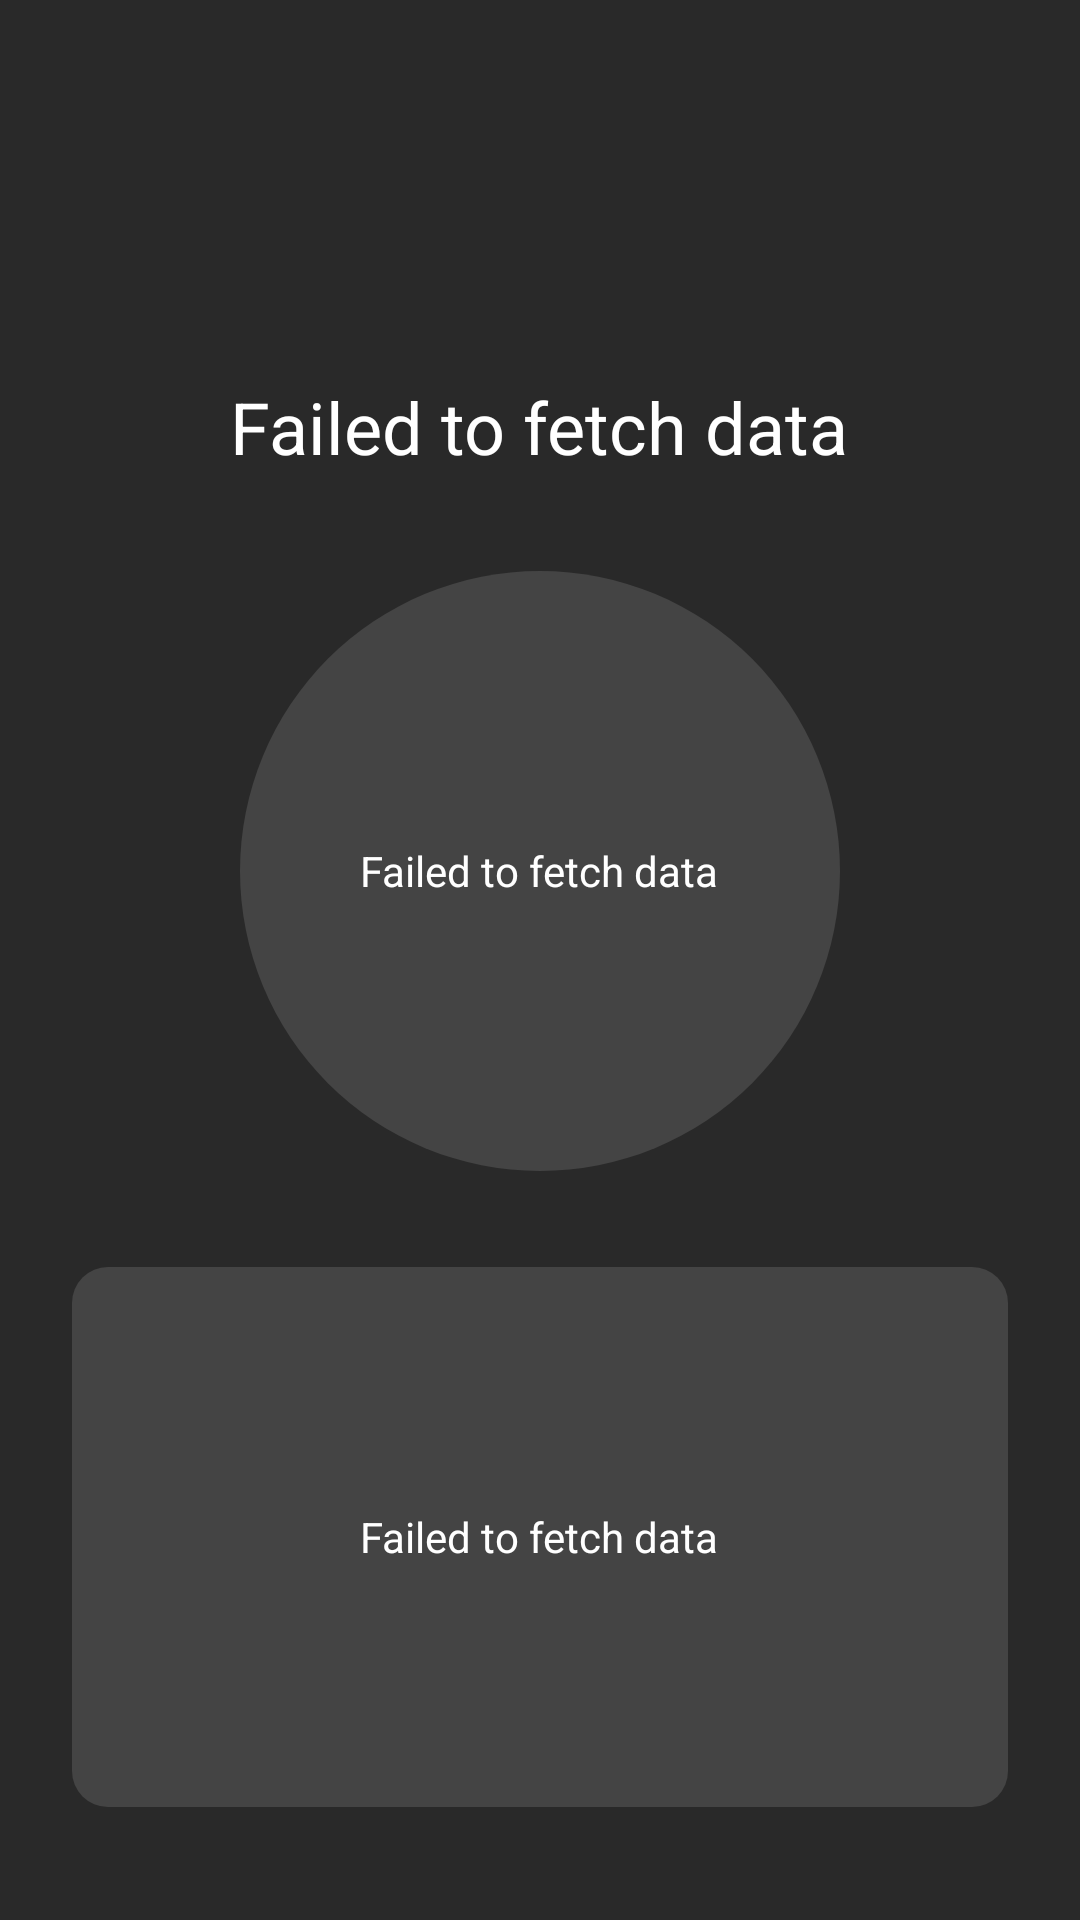

Produce the Android XML layout that renders to this screen, including the resource entries it uses.
<!-- AndroidManifest.xml: application theme Theme.WeatherApp -->
<!-- res/layout/unavailable_data_layout.xml -->
<?xml version="1.0" encoding="utf-8"?>
<LinearLayout xmlns:android="http://schemas.android.com/apk/res/android"
    xmlns:tools="http://schemas.android.com/tools"
    android:orientation="vertical"
    android:layout_width="match_parent"
    android:layout_height="match_parent"
    android:gravity="center_horizontal"
    android:background="@color/black_light_bg">

    <ImageView
        android:layout_width="90dp"
        android:layout_height="90dp"
        android:layout_marginTop="32dp"
        android:scaleType="fitXY"/>

    <TextView
        android:layout_width="wrap_content"
        android:layout_height="wrap_content"
        android:layout_marginTop="4dp"
        android:text="Failed to fetch data"
        android:textSize="24sp"
        android:textColor="@android:color/white"/>

    <LinearLayout
        android:layout_width="200dp"
        android:layout_height="200dp"
        android:layout_marginTop="32dp"
        android:gravity="center"
        android:background="@drawable/circular_white_bg">

        <TextView
            android:layout_width="wrap_content"
            android:layout_height="wrap_content"
            android:text="Failed to fetch data"
            android:textSize="14sp"
            android:textColor="@android:color/white"/>

    </LinearLayout>

    <LinearLayout
        android:layout_width="match_parent"
        android:layout_height="180dp"
        android:layout_marginHorizontal="24dp"
        android:layout_marginVertical="32dp"
        android:paddingHorizontal="14dp"
        android:orientation="vertical"
        android:gravity="center"
        android:background="@drawable/rectangular_rounded_white_bg">

        <TextView
            android:layout_width="wrap_content"
            android:layout_height="wrap_content"
            android:text="Failed to fetch data"
            android:textSize="14sp"
            android:textColor="@android:color/white"/>

    </LinearLayout>

</LinearLayout>
<!-- resources referenced by this layout -->
<resources>
  <color name="black_light_bg">#292929</color>
  <!-- drawable circular_white_bg (drawable) -->
  <?xml version="1.0" encoding="utf-8"?>
  <shape xmlns:android="http://schemas.android.com/apk/res/android"
      android:shape="oval">
  
      <solid android:color="#20FFFFFF"/>
  
      <size
          android:width="200dp"
          android:height="200dp"/>
  
  </shape>
  <!-- drawable rectangular_rounded_white_bg (drawable) -->
  <?xml version="1.0" encoding="utf-8"?>
  <shape xmlns:android="http://schemas.android.com/apk/res/android"
      android:shape="rectangle">
  
      <solid android:color="#20FFFFFF"/>
      <corners android:radius="12dp" />
  </shape>
  <style name="Theme.WeatherApp" parent="Theme.MaterialComponents.DayNight.NoActionBar">
          
          <item name="colorPrimary">@color/black_light_bg</item>
          <item name="colorPrimaryVariant">@color/black_light_bg</item>
          <item name="colorOnPrimary">@color/black_light_bg</item>
          
          <item name="colorSecondary">@color/teal_200</item>
          <item name="colorSecondaryVariant">@color/teal_700</item>
          <item name="colorOnSecondary">@color/black_light_bg</item>
          
          <item name="android:statusBarColor" tools:targetApi="l">?attr/colorPrimaryVariant</item>
          
      </style>
  <color name="teal_200">#FF03DAC5</color>
  <color name="teal_700">#FF018786</color>
</resources>
